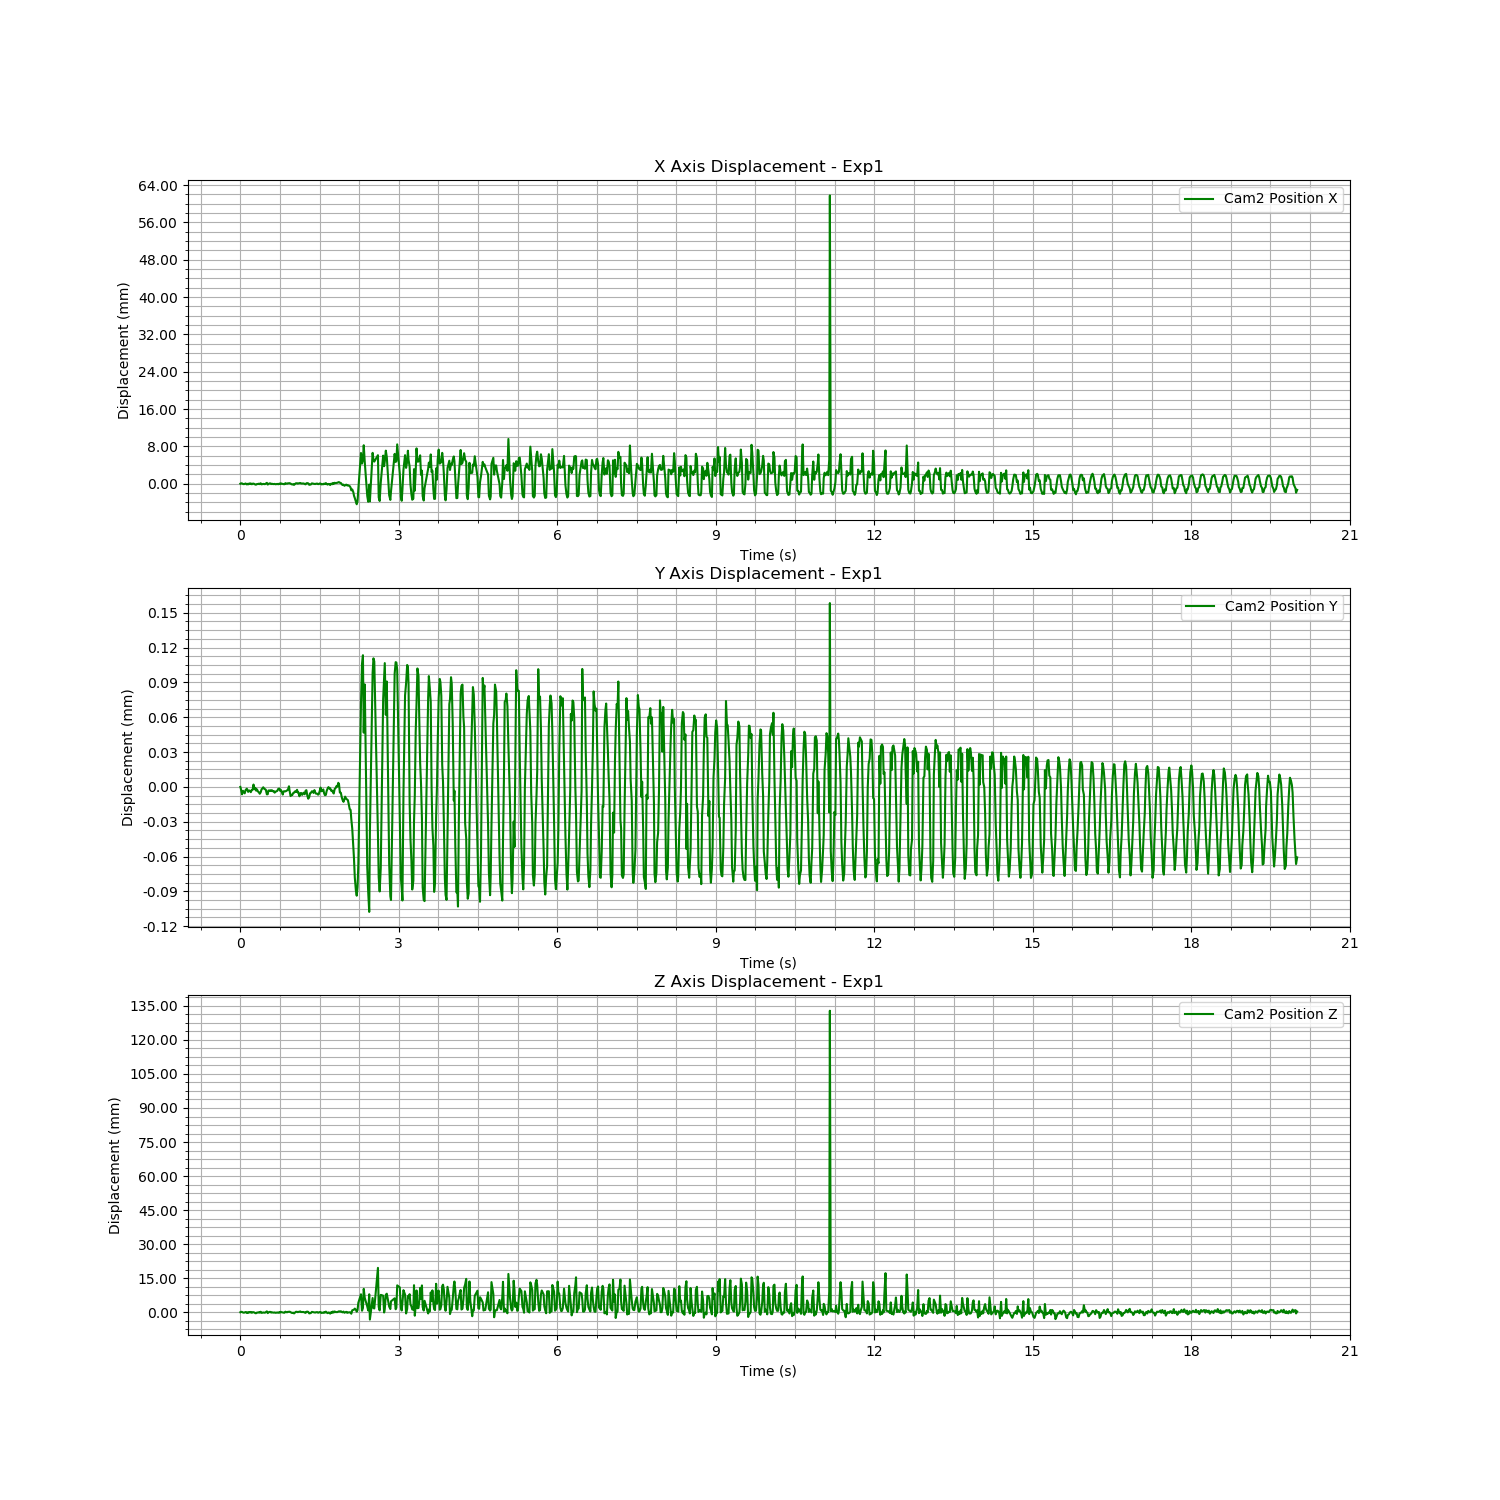

Data behind this chart, as committed beside it:
Time (s), Cam2 Fiducial ID, Cam2 Position X, Cam2 Position Y, Cam2 Position Z, Cam2 Rotation X, Cam2 Rotation Y, Cam2 Rotation Z, Cam2 Rotation W
1722593230, 8, 0.8853, 0.002712, 1.885, -0.009765, -0.2166, -0.001968, 0.9762
1722593230, 8, 0.8854, 0.00271, 1.886, -0.009716, -0.2165, -0.002022, 0.9762
1722593230, 8, 0.8853, 0.002706, 1.886, -0.009676, -0.2164, -0.002068, 0.9763
1722593230, 8, 0.8852, 0.002709, 1.885, -0.009764, -0.2165, -0.001844, 0.9762
1722593230, 8, 0.8852, 0.002708, 1.885, -0.009714, -0.2167, -0.0021, 0.9762
1722593230, 8, 0.8852, 0.002707, 1.885, -0.009783, -0.2167, -0.002186, 0.9762
1722593230, 8, 0.8853, 0.00271, 1.886, -0.009817, -0.2165, -0.002004, 0.9762
1722593230, 8, 0.8851, 0.002711, 1.885, -0.009792, -0.2167, -0.002111, 0.9762
1722593230, 8, 0.8852, 0.00271, 1.885, -0.009685, -0.2166, -0.002144, 0.9762
1722593230, 8, 0.8851, 0.002708, 1.885, -0.009747, -0.2168, -0.002006, 0.9762
1722593230, 8, 0.8853, 0.002709, 1.886, -0.009678, -0.2165, -0.002208, 0.9762
1722593230, 8, 0.8852, 0.002709, 1.885, -0.009709, -0.2166, -0.002142, 0.9762
1722593230, 8, 0.8853, 0.002708, 1.886, -0.009837, -0.2166, -0.001991, 0.9762
1722593230, 8, 0.8852, 0.00271, 1.885, -0.009716, -0.2166, -0.002084, 0.9762
1722593230, 8, 0.8853, 0.00271, 1.885, -0.009729, -0.2166, -0.001869, 0.9762
1722593230, 8, 0.8853, 0.002714, 1.886, -0.009784, -0.2164, -0.001834, 0.9763
1722593230, 8, 0.8852, 0.00271, 1.885, -0.009632, -0.2167, -0.001832, 0.9762
1722593230, 8, 0.8851, 0.002712, 1.885, -0.00974, -0.2169, -0.001757, 0.9761
1722593230, 8, 0.8851, 0.002709, 1.885, -0.009702, -0.2168, -0.002169, 0.9762
1722593230, 8, 0.8852, 0.00271, 1.885, -0.009685, -0.2163, -0.002011, 0.9763
1722593230, 8, 0.8852, 0.002708, 1.885, -0.009719, -0.2166, -0.002183, 0.9762
1722593230, 8, 0.8853, 0.002708, 1.885, -0.009719, -0.2164, -0.002071, 0.9763
1722593230, 8, 0.8852, 0.002707, 1.885, -0.009701, -0.2166, -0.002156, 0.9762
1722593230, 8, 0.8854, 0.002708, 1.886, -0.009756, -0.2164, -0.002208, 0.9763
1722593230, 8, 0.8851, 0.00271, 1.885, -0.009706, -0.2167, -0.00196, 0.9762
1722593230, 8, 0.8852, 0.002711, 1.885, -0.00968, -0.2169, -0.002051, 0.9761
1722593230, 8, 0.8852, 0.002712, 1.885, -0.009724, -0.2167, -0.001961, 0.9762
1722593230, 8, 0.8852, 0.002711, 1.885, -0.00971, -0.2168, -0.002206, 0.9762
1722593230, 8, 0.8852, 0.00271, 1.885, -0.009717, -0.2169, -0.002095, 0.9762
1722593230, 8, 0.8853, 0.00271, 1.886, -0.009709, -0.2167, -0.001983, 0.9762
1722593230, 8, 0.8855, 0.002706, 1.886, -0.009751, -0.2163, -0.002125, 0.9763
1722593230, 8, 0.8851, 0.002706, 1.885, -0.009656, -0.2168, -0.00228, 0.9762
1722593230, 8, 0.8852, 0.002709, 1.885, -0.009799, -0.2169, -0.002222, 0.9761
1722593230, 8, 0.8853, 0.002709, 1.886, -0.009735, -0.2165, -0.002293, 0.9762
1722593230, 8, 0.8853, 0.00271, 1.886, -0.009768, -0.2164, -0.002221, 0.9762
1722593230, 8, 0.8852, 0.002709, 1.885, -0.009774, -0.2167, -0.001901, 0.9762
1722593230, 8, 0.8853, 0.00271, 1.885, -0.00965, -0.2165, -0.002023, 0.9762
1722593230, 8, 0.8852, 0.002709, 1.885, -0.009715, -0.2167, -0.001814, 0.9762
1722593230, 8, 0.8852, 0.002709, 1.885, -0.009643, -0.2166, -0.002037, 0.9762
1722593230, 8, 0.8852, 0.002708, 1.885, -0.009594, -0.2164, -0.001766, 0.9763
1722593230, 8, 0.8852, 0.002708, 1.885, -0.009746, -0.2165, -0.001807, 0.9762
1722593230, 8, 0.8852, 0.002709, 1.885, -0.00973, -0.2165, -0.001948, 0.9762
1722593230, 8, 0.8852, 0.002709, 1.885, -0.009636, -0.2165, -0.001818, 0.9762
1722593231, 8, 0.8852, 0.002711, 1.885, -0.009723, -0.2167, -0.002029, 0.9762
1722593231, 8, 0.8853, 0.002711, 1.886, -0.009792, -0.2166, -0.002181, 0.9762
1722593231, 8, 0.8852, 0.002709, 1.885, -0.009701, -0.2168, -0.001744, 0.9762
1722593231, 8, 0.8853, 0.00271, 1.886, -0.00974, -0.2164, -0.002178, 0.9763
1722593231, 8, 0.8853, 0.002708, 1.885, -0.009754, -0.2165, -0.00231, 0.9762
1722593231, 8, 0.8852, 0.002706, 1.885, -0.009665, -0.2167, -0.002429, 0.9762
1722593231, 8, 0.8852, 0.002709, 1.885, -0.009721, -0.2167, -0.002115, 0.9762
1722593231, 8, 0.8852, 0.002709, 1.885, -0.009721, -0.2168, -0.001871, 0.9762
1722593231, 8, 0.8854, 0.002709, 1.886, -0.009609, -0.2163, -0.00192, 0.9763
1722593231, 8, 0.8853, 0.002709, 1.886, -0.009737, -0.2165, -0.001847, 0.9762
1722593231, 8, 0.8853, 0.002709, 1.885, -0.009648, -0.2165, -0.002015, 0.9762
1722593231, 8, 0.8854, 0.00271, 1.886, -0.009691, -0.2164, -0.001971, 0.9763
1722593231, 8, 0.8854, 0.002713, 1.886, -0.009824, -0.2165, -0.002105, 0.9762
1722593231, 8, 0.8854, 0.002709, 1.886, -0.009731, -0.2165, -0.0021, 0.9762
1722593231, 8, 0.8853, 0.002705, 1.886, -0.009694, -0.2163, -0.00236, 0.9763
1722593231, 8, 0.8852, 0.002706, 1.885, -0.009728, -0.2166, -0.002273, 0.9762
1722593231, 8, 0.8851, 0.002705, 1.885, -0.009704, -0.2167, -0.002373, 0.9762
... 1,096 more rows
